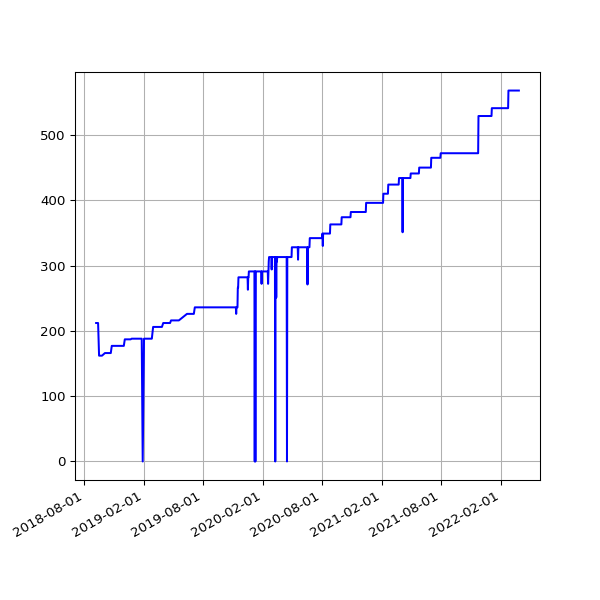

Source data for this figure (header and first rows):
date, value
2018-09-07 05:52:57 +0100, 212
2018-09-10 06:01:53 +0100, 212
2018-09-13 05:45:39 +0100, 212
2018-09-16 05:46:46 +0100, 162
2018-09-19 06:33:00 +0100, 162
2018-09-22 05:54:16 +0100, 162
2018-09-25 05:59:08 +0100, 162
2018-10-04 06:11:36 +0100, 166
2018-10-07 06:27:15 +0100, 166
2018-10-10 06:46:32 +0100, 166
2018-10-13 05:53:53 +0100, 166
2018-10-16 06:26:10 +0100, 166
2018-10-19 07:06:25 +0100, 166
2018-10-22 07:10:20 +0100, 166
2018-10-25 06:00:59 +0100, 177
2018-10-28 05:13:53 +0000, 177
2018-11-01 06:49:27 +0000, 177
2018-11-04 06:12:54 +0000, 177
2018-11-07 06:03:06 +0000, 177
2018-11-10 06:10:02 +0000, 177
2018-11-13 06:13:10 +0000, 177
2018-11-16 06:06:18 +0000, 177
2018-11-19 06:13:27 +0000, 177
2018-11-22 06:43:41 +0000, 177
2018-11-25 06:14:56 +0000, 177
2018-12-01 06:23:51 +0000, 177
2018-12-04 07:04:53 +0000, 187
2018-12-07 06:14:22 +0000, 187
2018-12-10 06:27:57 +0000, 187
2018-12-13 06:31:09 +0000, 187
2018-12-16 06:21:57 +0000, 187
2018-12-19 06:31:52 +0000, 187
2018-12-22 06:31:39 +0000, 187
2018-12-25 06:50:52 +0000, 188
2018-12-28 07:09:18 +0000, 188
2019-01-01 06:51:12 +0000, 188
2019-01-04 07:45:52 +0000, 188
2019-01-07 06:36:52 +0000, 188
2019-01-10 07:00:20 +0000, 188
2019-01-13 06:51:08 +0000, 188
2019-01-16 06:18:52 +0000, 188
2019-01-25 06:27:52 +0000, 188
2019-01-28 06:20:04 +0000, 0
2019-02-01 06:43:11 +0000, 188
2019-02-04 06:46:59 +0000, 188
2019-02-07 06:28:15 +0000, 188
2019-02-10 07:01:57 +0000, 188
2019-02-13 06:35:54 +0000, 188
2019-02-19 07:05:30 +0000, 188
2019-02-22 06:55:53 +0000, 188
2019-02-25 06:38:05 +0000, 188
2019-03-01 06:43:32 +0000, 206
2019-03-04 07:01:27 +0000, 206
2019-03-07 07:15:07 +0000, 206
2019-03-10 06:41:23 +0000, 206
2019-03-13 06:35:04 +0000, 206
2019-03-16 06:34:51 +0000, 206
2019-03-19 06:42:23 +0000, 206
2019-03-22 06:58:13 +0000, 206
2019-03-25 06:50:58 +0000, 206
... 975 more rows
